Image classification data set "dataset" (Anshumaankhare2403/AI-Based-Plant-Disease-Detection-System on GitHub). Class labels (14): apple apple scab, apple black rot, apple healthy, corn common rust, corn northern leaf blight, corn healthy, grape black rot, grape healthy, potato early blight, potato late blight, potato healthy, tomato early blight, tomato late blight, tomato healthy.

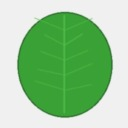
Label: apple healthy

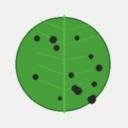
Label: apple black rot

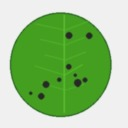
Label: grape black rot

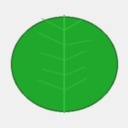
Label: grape healthy

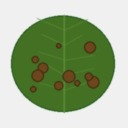
Label: corn northern leaf blight

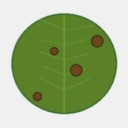
Label: tomato late blight
